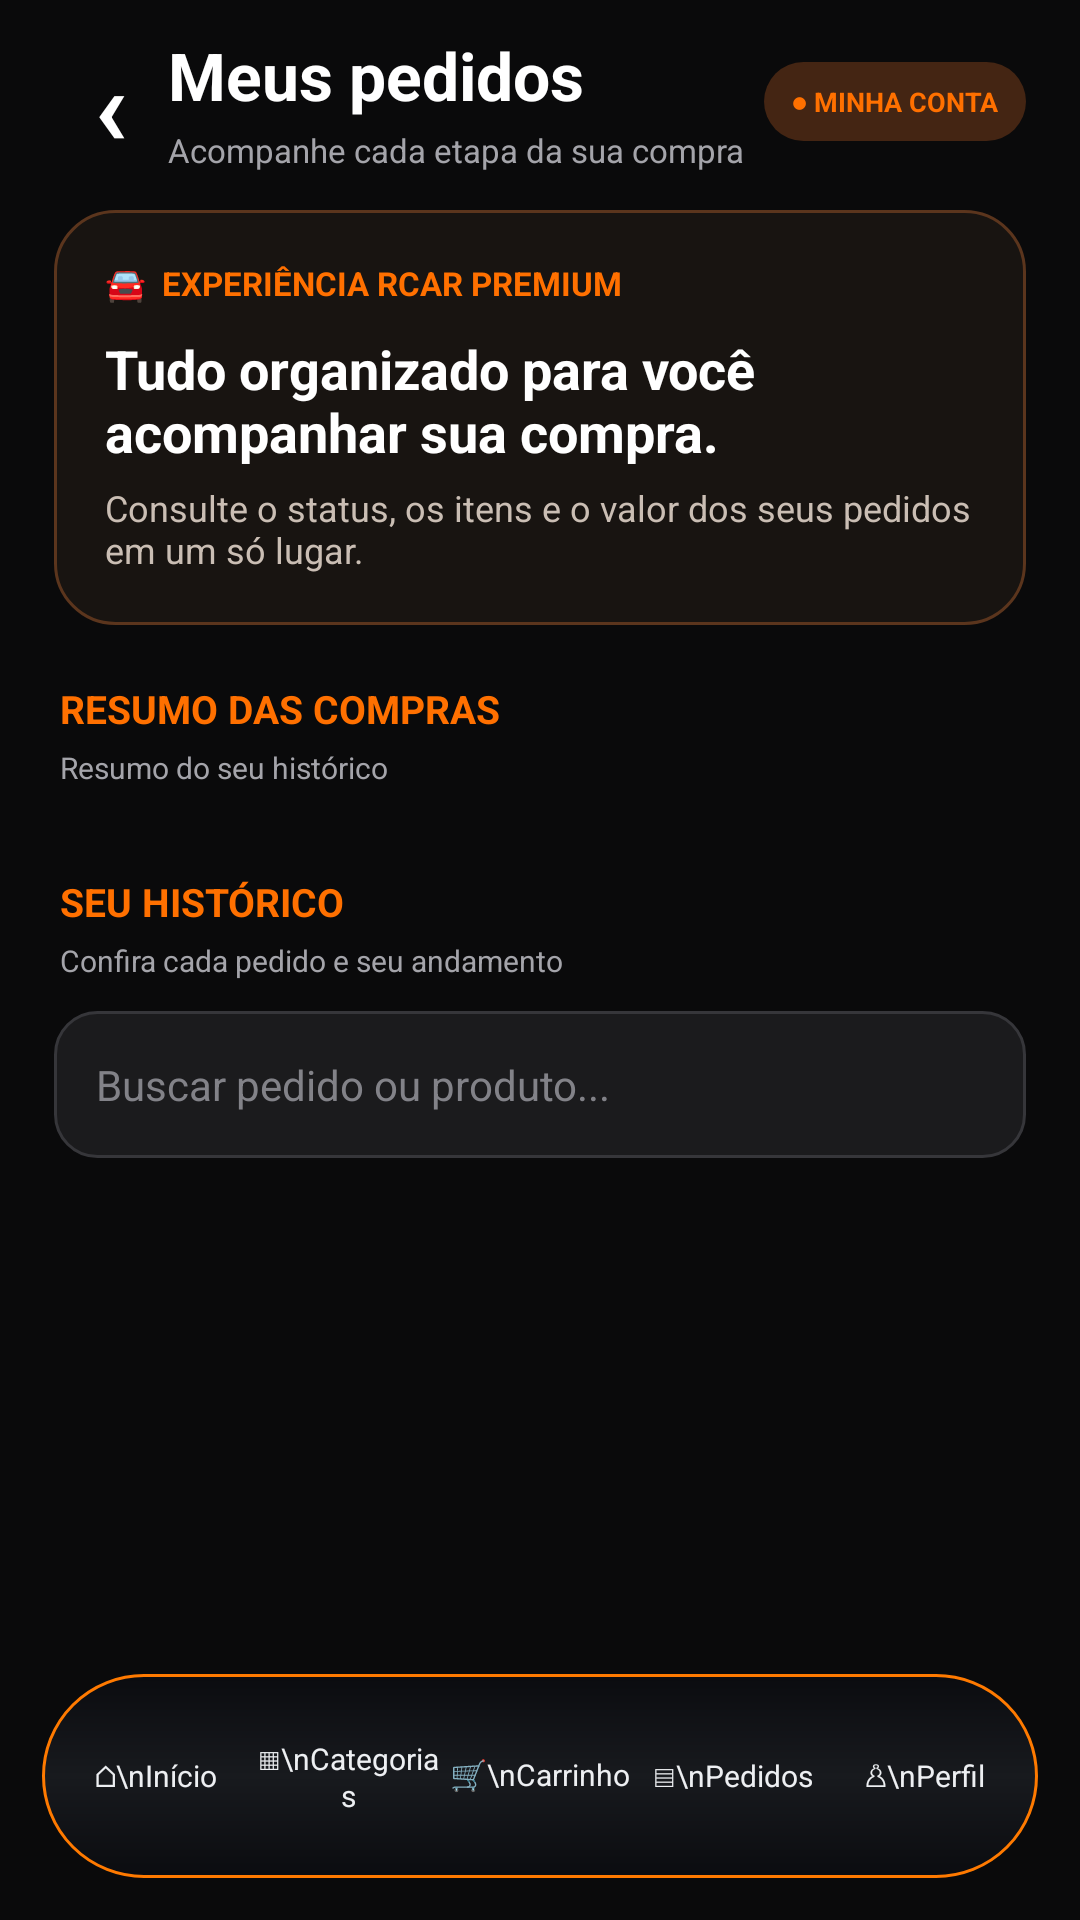

Here is an Android app screen rendered from its layout file. Give the layout XML and the strings, colors and styles it references.
<!-- AndroidManifest.xml: application theme Theme.Rcarpremium -->
<!-- res/layout/activity_pedidos.xml -->
<?xml version="1.0" encoding="utf-8"?>
<LinearLayout xmlns:android="http://schemas.android.com/apk/res/android"
    android:id="@+id/rootPedidos"
    android:layout_width="match_parent"
    android:layout_height="match_parent"
    android:background="#0A0A0B"
    android:orientation="vertical">

    <ScrollView
        android:id="@+id/scrollPedidos"
        android:layout_width="match_parent"
        android:layout_height="0dp"
        android:layout_weight="1"
        android:clipToPadding="false"
        android:fillViewport="true"
        android:scrollbars="none">

        <LinearLayout
            android:id="@+id/conteudoPedidos"
            android:layout_width="match_parent"
            android:layout_height="wrap_content"
            android:orientation="vertical"
            android:paddingStart="18dp"
            android:paddingTop="10dp"
            android:paddingEnd="18dp"
            android:paddingBottom="26dp">

            <LinearLayout
                android:id="@+id/toolbarPedidos"
                android:layout_width="match_parent"
                android:layout_height="wrap_content"
                android:gravity="center_vertical"
                android:orientation="horizontal"
                android:paddingBottom="12dp">

                <TextView
                    android:id="@+id/btnVoltarPedidos"
                    android:layout_width="38dp"
                    android:layout_height="48dp"
                    android:clickable="true"
                    android:focusable="true"
                    android:gravity="center"
                    android:text="‹"
                    android:textColor="#FFFFFF"
                    android:textSize="36sp"
                    android:textStyle="bold" />

                <LinearLayout
                    android:layout_width="0dp"
                    android:layout_height="wrap_content"
                    android:layout_weight="1"
                    android:orientation="vertical">

                    <TextView
                        android:id="@+id/txtTituloPedidos"
                        android:layout_width="match_parent"
                        android:layout_height="wrap_content"
                        android:text="Meus pedidos"
                        android:textColor="#FFFFFF"
                        android:textSize="22sp"
                        android:textStyle="bold" />

                    <TextView
                        android:id="@+id/txtSubtituloPedidos"
                        android:layout_width="match_parent"
                        android:layout_height="wrap_content"
                        android:layout_marginTop="3dp"
                        android:text="Acompanhe cada etapa da sua compra"
                        android:textColor="#A4A4AA"
                        android:textSize="11sp" />
                </LinearLayout>

                <TextView
                    android:id="@+id/txtModoPedidos"
                    android:layout_width="wrap_content"
                    android:layout_height="wrap_content"
                    android:background="@drawable/bg_order_badge"
                    android:paddingStart="9dp"
                    android:paddingTop="7dp"
                    android:paddingEnd="9dp"
                    android:paddingBottom="7dp"
                    android:text="● MINHA CONTA"
                    android:textColor="#FF7000"
                    android:textSize="9sp"
                    android:textStyle="bold" />
            </LinearLayout>

            <LinearLayout
                android:id="@+id/cardHeroPedidos"
                android:layout_width="match_parent"
                android:layout_height="wrap_content"
                android:background="@drawable/bg_order_hero"
                android:orientation="vertical"
                android:padding="17dp">

                <TextView
                    android:id="@+id/txtHeroEyebrow"
                    android:layout_width="match_parent"
                    android:layout_height="wrap_content"
                    android:text="🚘  EXPERIÊNCIA RCAR PREMIUM"
                    android:textColor="#FF7000"
                    android:textSize="11sp"
                    android:textStyle="bold" />

                <TextView
                    android:id="@+id/txtHeroTitle"
                    android:layout_width="match_parent"
                    android:layout_height="wrap_content"
                    android:layout_marginTop="9dp"
                    android:text="Tudo organizado para você acompanhar sua compra."
                    android:textColor="#FFFFFF"
                    android:textSize="18sp"
                    android:textStyle="bold" />

                <TextView
                    android:id="@+id/txtHeroDescription"
                    android:layout_width="match_parent"
                    android:layout_height="wrap_content"
                    android:layout_marginTop="5dp"
                    android:text="Consulte o status, os itens e o valor dos seus pedidos em um só lugar."
                    android:textColor="#CABEB4"
                    android:textSize="12sp" />
            </LinearLayout>

            <LinearLayout
                android:layout_width="match_parent"
                android:layout_height="wrap_content"
                android:orientation="vertical"
                android:paddingStart="2dp"
                android:paddingTop="19dp"
                android:paddingEnd="2dp"
                android:paddingBottom="10dp">

                <TextView
                    android:id="@+id/txtTituloResumoPedidos"
                    android:layout_width="match_parent"
                    android:layout_height="wrap_content"
                    android:text="RESUMO DAS COMPRAS"
                    android:textColor="#FF7000"
                    android:textSize="13sp"
                    android:textStyle="bold" />

                <TextView
                    android:id="@+id/txtSubtituloResumoPedidos"
                    android:layout_width="match_parent"
                    android:layout_height="wrap_content"
                    android:layout_marginTop="4dp"
                    android:text="Resumo do seu histórico"
                    android:textColor="#A4A4AA"
                    android:textSize="10sp" />
            </LinearLayout>

            <LinearLayout
                android:id="@+id/statsContainer"
                android:layout_width="match_parent"
                android:layout_height="wrap_content"
                android:orientation="horizontal" />

            <LinearLayout
                android:layout_width="match_parent"
                android:layout_height="wrap_content"
                android:orientation="vertical"
                android:paddingStart="2dp"
                android:paddingTop="19dp"
                android:paddingEnd="2dp"
                android:paddingBottom="10dp">

                <TextView
                    android:id="@+id/txtSectionPedidos"
                    android:layout_width="match_parent"
                    android:layout_height="wrap_content"
                    android:text="SEU HISTÓRICO"
                    android:textColor="#FF7000"
                    android:textSize="13sp"
                    android:textStyle="bold" />

                <TextView
                    android:id="@+id/txtSectionPedidosSub"
                    android:layout_width="match_parent"
                    android:layout_height="wrap_content"
                    android:layout_marginTop="4dp"
                    android:text="Confira cada pedido e seu andamento"
                    android:textColor="#A4A4AA"
                    android:textSize="10sp" />
            </LinearLayout>

            <EditText
                android:id="@+id/fieldBuscaPedidos"
                android:layout_width="match_parent"
                android:layout_height="49dp"
                android:background="@drawable/bg_order_search"
                android:hint="Buscar pedido ou produto..."
                android:imeOptions="actionSearch"
                android:inputType="text"
                android:paddingStart="14dp"
                android:paddingEnd="14dp"
                android:singleLine="true"
                android:textColor="#FFFFFF"
                android:textColorHint="#828288"
                android:textSize="14sp" />

            <HorizontalScrollView
                android:id="@+id/scrollFiltrosPedidos"
                android:layout_width="match_parent"
                android:layout_height="wrap_content"
                android:clipToPadding="false"
                android:fillViewport="false"
                android:scrollbars="none">

                <LinearLayout
                    android:id="@+id/filterContainer"
                    android:layout_width="wrap_content"
                    android:layout_height="wrap_content"
                    android:orientation="horizontal"
                    android:paddingTop="12dp"
                    android:paddingBottom="8dp" />
            </HorizontalScrollView>

            <LinearLayout
                android:id="@+id/ordersContainer"
                android:layout_width="match_parent"
                android:layout_height="wrap_content"
                android:orientation="vertical"
                android:paddingTop="3dp" />

            <LinearLayout
                android:id="@+id/layoutPermissaoNotas"
                android:layout_width="match_parent"
                android:layout_height="wrap_content"
                android:layout_marginTop="17dp"
                android:background="@drawable/bg_order_note_hint"
                android:orientation="vertical"
                android:padding="12dp"
                android:visibility="gone">

                <TextView
                    android:layout_width="match_parent"
                    android:layout_height="wrap_content"
                    android:text="🔒  NOTAS INTERNAS E PERMISSÕES"
                    android:textColor="#FF7000"
                    android:textSize="10sp"
                    android:textStyle="bold" />

                <TextView
                    android:layout_width="match_parent"
                    android:layout_height="wrap_content"
                    android:layout_marginTop="5dp"
                    android:text="O CEO pode editar as notas. Funcionários só podem fazê-lo enquanto a permissão ‘Gerenciar pedidos’ estiver habilitada pelo CEO. As notas não são exibidas ao cliente."
                    android:textColor="#D0C6BE"
                    android:textSize="11sp" />
            </LinearLayout>
        </LinearLayout>
    </ScrollView>

    <include
        android:id="@+id/bottomNavPedidos"
        layout="@layout/bottom_nav" />
</LinearLayout>
<!-- res/layout/bottom_nav.xml (included above) -->
<?xml version='1.0' encoding='UTF-8'?>
<LinearLayout xmlns:android="http://schemas.android.com/apk/res/android" android:layout_width="match_parent" android:layout_height="68dp" android:layout_marginStart="14dp" android:layout_marginEnd="14dp" android:layout_marginBottom="14dp" android:paddingStart="6dp" android:paddingEnd="6dp" android:orientation="horizontal" android:gravity="center" android:background="@drawable/bg_bottom_nav_floating" android:elevation="18dp" android:clipToPadding="false" android:clipChildren="false" android:layout_marginTop="5dp" android:paddingTop="5dp" android:paddingBottom="5dp">
    <TextView android:id="@+id/navInicio" android:layout_width="0dp" android:layout_height="match_parent" android:layout_weight="1" android:gravity="center" android:text="⌂\nInício" android:textColor="#EDEFF2" android:textSize="10sp" android:clickable="true" android:focusable="true" android:contentDescription="⌂ Início" android:maxLines="2" android:ellipsize="end" android:includeFontPadding="false" android:minHeight="48dp"/>

    <TextView android:id="@+id/navCategorias" android:layout_width="0dp" android:layout_height="match_parent" android:layout_weight="1" android:gravity="center" android:text="▦\nCategorias" android:textColor="#EDEFF2" android:textSize="10sp" android:clickable="true" android:focusable="true" android:contentDescription="▦ Categorias" android:maxLines="2" android:ellipsize="end" android:includeFontPadding="false" android:minHeight="48dp"/>

    <TextView android:id="@+id/navCarrinho" android:layout_width="0dp" android:layout_height="match_parent" android:layout_weight="1" android:gravity="center" android:text="🛒\nCarrinho" android:textColor="#EDEFF2" android:textSize="10sp" android:clickable="true" android:focusable="true" android:contentDescription="🛒 Carrinho" android:maxLines="2" android:ellipsize="end" android:includeFontPadding="false" android:minHeight="48dp"/>

    <TextView android:id="@+id/navPedidos" android:layout_width="0dp" android:layout_height="match_parent" android:layout_weight="1" android:gravity="center" android:text="▤\nPedidos" android:textColor="#EDEFF2" android:textSize="10sp" android:clickable="true" android:focusable="true" android:contentDescription="▤ Pedidos" android:maxLines="2" android:ellipsize="end" android:includeFontPadding="false" android:minHeight="48dp"/>

    <TextView android:id="@+id/navPerfil" android:layout_width="0dp" android:layout_height="match_parent" android:layout_weight="1" android:gravity="center" android:text="♙\nPerfil" android:textColor="#EDEFF2" android:textSize="10sp" android:clickable="true" android:focusable="true" android:contentDescription="♙ Perfil" android:maxLines="2" android:ellipsize="end" android:includeFontPadding="false" android:minHeight="48dp"/>
</LinearLayout>
<!-- resources referenced by this layout -->
<resources>
  <!-- drawable bg_bottom_nav_floating (drawable) -->
  <?xml version="1.0" encoding="utf-8"?>
  <shape xmlns:android="http://schemas.android.com/apk/res/android" android:shape="rectangle">
      <gradient android:angle="90" android:startColor="#F90A0B0F" android:centerColor="#FE17191D" android:endColor="#F90A0B0F"/>
      <corners android:radius="34dp"/>
      <stroke android:width="1dp" android:color="#FF7A00"/>
  </shape>
  <!-- drawable bg_order_badge (drawable) -->
  <?xml version="1.0" encoding="utf-8"?>
  <shape xmlns:android="http://schemas.android.com/apk/res/android" android:shape="rectangle">
      <solid android:color="#442513" />
      <corners android:radius="30dp" />
  </shape>
  <!-- drawable bg_order_hero (drawable) -->
  <?xml version="1.0" encoding="utf-8"?>
  <shape xmlns:android="http://schemas.android.com/apk/res/android" android:shape="rectangle">
      <solid android:color="#181411" />
      <corners android:radius="20dp" />
      <stroke android:width="1dp" android:color="#5B351D" />
  </shape>
  <!-- drawable bg_order_note_hint (drawable) -->
  <?xml version="1.0" encoding="utf-8"?>
  <shape xmlns:android="http://schemas.android.com/apk/res/android" android:shape="rectangle">
      <solid android:color="#221B16" />
      <corners android:radius="12dp" />
      <stroke android:width="1dp" android:color="#5E3A20" />
  </shape>
  <!-- drawable bg_order_search (drawable) -->
  <?xml version="1.0" encoding="utf-8"?>
  <shape xmlns:android="http://schemas.android.com/apk/res/android" android:shape="rectangle">
      <solid android:color="#1B1B1D" />
      <corners android:radius="14dp" />
      <stroke android:width="1dp" android:color="#36363A" />
  </shape>
  <style name="Theme.Rcarpremium" parent="Base.Theme.Rcarpremium" />
  <style name="Base.Theme.Rcarpremium" parent="Theme.Material3.DayNight.NoActionBar">
          <item name="colorPrimary">@color/rcar_primary</item>
          <item name="colorPrimaryContainer">@color/rcar_primary_dark</item>
          <item name="colorOnPrimary">@color/white</item>
          <item name="android:fontFamily">sans-serif</item>
          <item name="android:windowLightStatusBar">false</item>
          <item name="android:statusBarColor">@color/rcar_primary_dark</item>
          <item name="android:navigationBarColor">@color/black</item>
          <item name="alertDialogTheme">@style/ThemeOverlay.Rcarpremium.AlertDialog</item>
          <item name="materialAlertDialogTheme">@style/ThemeOverlay.Rcarpremium.AlertDialog</item>
      </style>
  <color name="rcar_primary">#FF7A00</color>
  <color name="rcar_primary_dark">#CC5F00</color>
  <color name="white">#FFFFFFFF</color>
  <color name="black">#FF111111</color>
  <!-- drawable bg_rcar_dialog_window (drawable) -->
  <?xml version="1.0" encoding="utf-8"?>
  <shape xmlns:android="http://schemas.android.com/apk/res/android">
      <solid android:color="#0F1117" />
      <stroke android:width="1dp" android:color="#FF7A00" />
      <corners android:radius="22dp" />
      <padding android:left="10dp" android:top="10dp" android:right="10dp" android:bottom="10dp" />
  </shape>
  <style name="RcarDialogTitleText" parent="TextAppearance.Material3.TitleLarge">
          <item name="android:textColor">#FFFFFF</item>
          <item name="android:textStyle">bold</item>
      </style>
  <style name="RcarDialogBodyText" parent="TextAppearance.Material3.BodyMedium">
          <item name="android:textColor">#B9C0CC</item>
      </style>
  <style name="RcarDialogButton.Positive" parent="Widget.Material3.Button.TextButton.Dialog">
          <item name="android:textColor">@color/rcar_primary</item>
      </style>
  <style name="RcarDialogButton.Negative" parent="Widget.Material3.Button.TextButton.Dialog">
          <item name="android:textColor">#D2D5DB</item>
      </style>
</resources>
